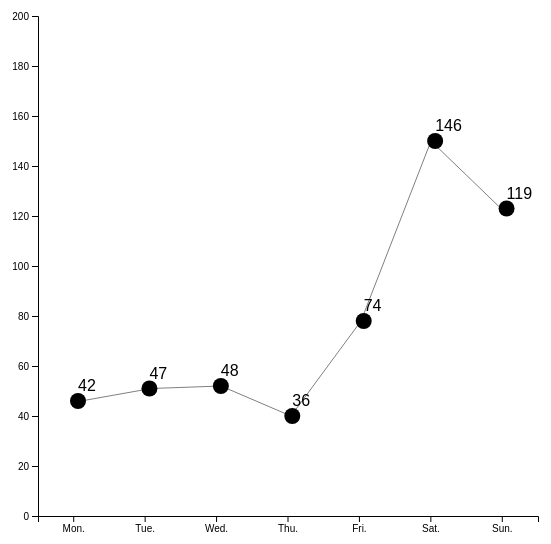
D3 v5 page, settled after 480 driven frames (8 s of simulated time); the page loaded 1 data file(s).

 
          
            function drawChart(data,pt_lst,column){

                var w = 500
                var h = 500
                var padding = 40             

                var svg = d3.select("#chart1")
                            .append("svg")
                            .attr("width",w+padding*2)
                            .attr("height",h+padding*2)
               
                svg.append("polyline")
                   .attr("class","line")
                   .style("stroke", "gray")
                   .style("fill","none")
                   .attr("points",pt_lst)

                var xScale = d3.scaleBand().domain(["Mon.","Tue.","Wed.","Thu.","Fri.","Sat.","Sun."]).range([0,w]) //*************
                var xAxis = d3.axisBottom()
                    .scale(xScale)
                svg.append("g")
    				.attr("class", "axis")
                    .attr("transform", "translate("+padding+",510)")
                    .call(xAxis);
                svg.selectAll("polyline")
                    .attr("transform", "translate(65,0)")


                var yScale = d3.scaleLinear().domain([0,200]).range([h,0])
                var yAxis = d3.axisLeft()
                    .scale(yScale)    
                svg.append("g")
                    .attr("class", "axis")
    				.attr("transform", "translate("+padding+",10)")
    				.call(yAxis);   
                svg.selectAll("circle")
                    .data(data)
                    .enter()
                    .append("circle")
                    .attr("cy",function(d){
                        return yScale(d[column])
                    })
                    .attr("cx",function(d,i){
                        return xScale(d.borough)+padding*2 
                    })
                    .attr("r",8)
                
                svg.selectAll(".label")
                    .data(data)
                    .enter()
                    .append("text")
                    .attr("class","label")
                    .text(function(d){
                        return d[column]})
                    .attr("y",function(d){
                        return yScale(d[column])-10
                    })
                    .attr("x",function(d,i){
                        return xScale(d.borough)+padding*2
                    })
            } 

            function updateChart(data,my_lst, column,color) {
                var w = 500
                var h = 500
                var padding = 40
                var yScale = d3.scaleLinear().domain([0,200]).range([h,0])
                var xScale = d3.scaleBand().domain(["Mon.","Tue.","Wed.","Thu.","Fri.","Sat.","Sun."]).range([0,w])

                d3.selectAll("circle")
                        .data(data)//data
                        .transition()//transition, starting it here
                        .delay(500)
                        .duration(1000)//we are changing the circles over 1 second.
                        .ease(d3.easeCubic)
                        .attr("cy",function(d){
                            return yScale(d[column])//we are using a new column dictated by what you pass in when you call the function
                        })
                        .attr("cx",function(d,i){
                            return xScale(d.borough)+padding*2//still catagorized by borough
                        })
                        .attr("fill", function(d){
                        	return color
                        })

                    
                d3.selectAll(".label")
                    .data(data)
                        .transition()
                        .delay(500)
                        .duration(1000)
                        .ease(d3.easeCubic)
                        .text(function(d){
                            return d[column]
                        })
                        .attr("y",function(d){
                            return yScale(d[column])-10
                        })
                        .attr("x",function(d,i){
                            return xScale(d.borough)+padding*2
                        })
                        .attr("fill",color)

                d3.selectAll("polyline")
                    .transition()
                    .delay(500)
                    .duration(1000)
                    .ease(d3.easeCubic)                    
                    .attr("points",my_lst)
                    // .attr("style","stroke:"+color+";fill:white");
                    
            }

        
            var pt_lst = []
            var pt_lst2 = []
            var pt_lst3 = []
            var pt_lst4 = []
            var h=500
            var w=500
            var yScale = d3.scaleLinear().domain([0,200]).range([h,0])
            var xScale = d3.scaleBand().domain(["Mon.","Tue.","Wed.","Thu.","Fri.","Sat.","Sun."]).range([0,w])
            d3.csv("dataset.csv")
            .then(function(data){
                var t = 18
                data.forEach(function(d,i){
                    pt_lst.push(t)
                    pt_lst2.push(t)
                    pt_lst3.push(t)
                    pt_lst4.push(t)
                    pt_lst.push(yScale(d["c1"]))
                    pt_lst2.push(yScale(d["c2"]))
                    pt_lst3.push(yScale(d["c3"]))
                    pt_lst4.push(yScale(d["c4"]))
                    t += 70
                })

                drawChart(data,pt_lst,"c1")

                d3.select("#button1")
                .on("click",function(){//when it is clicked
                    updateChart(data,pt_lst,"c1", "#3CAEA3")//we update the data in the chart to column c1
                })
                
                d3.select("#button2")
                .on("click",function(){//when it is clicked
                    updateChart(data,pt_lst2,"c2", "#F6D55C")//we update the data in the chart to column c2
                })
                
                d3.select("#button3")
                .on("click",function(){//when it is clicked
                    updateChart(data,pt_lst3,"c3", "#ED553B")//we update the data in the chart to column c3
                })
                
                d3.select("#button4")
                .on("click",function(){//when it is clicked
                    updateChart(data,pt_lst4,"c4", "#20639B")//we update the data in the chart to column c4
                })        
            })
            .catch(function(error){console.log("error")})
        

### data: dataset.csv
borough, c1, c2, c3, c4
Mon., 42, 48, 38, 55
Tue., 47, 54, 50, 50
Wed., 48, 54, 56, 49
Thu., 36, 69, 75, 57
Fri., 74, 105, 110, 75
Sat., 146, 148, 155, 140
Sun., 119, 148, 163, 155